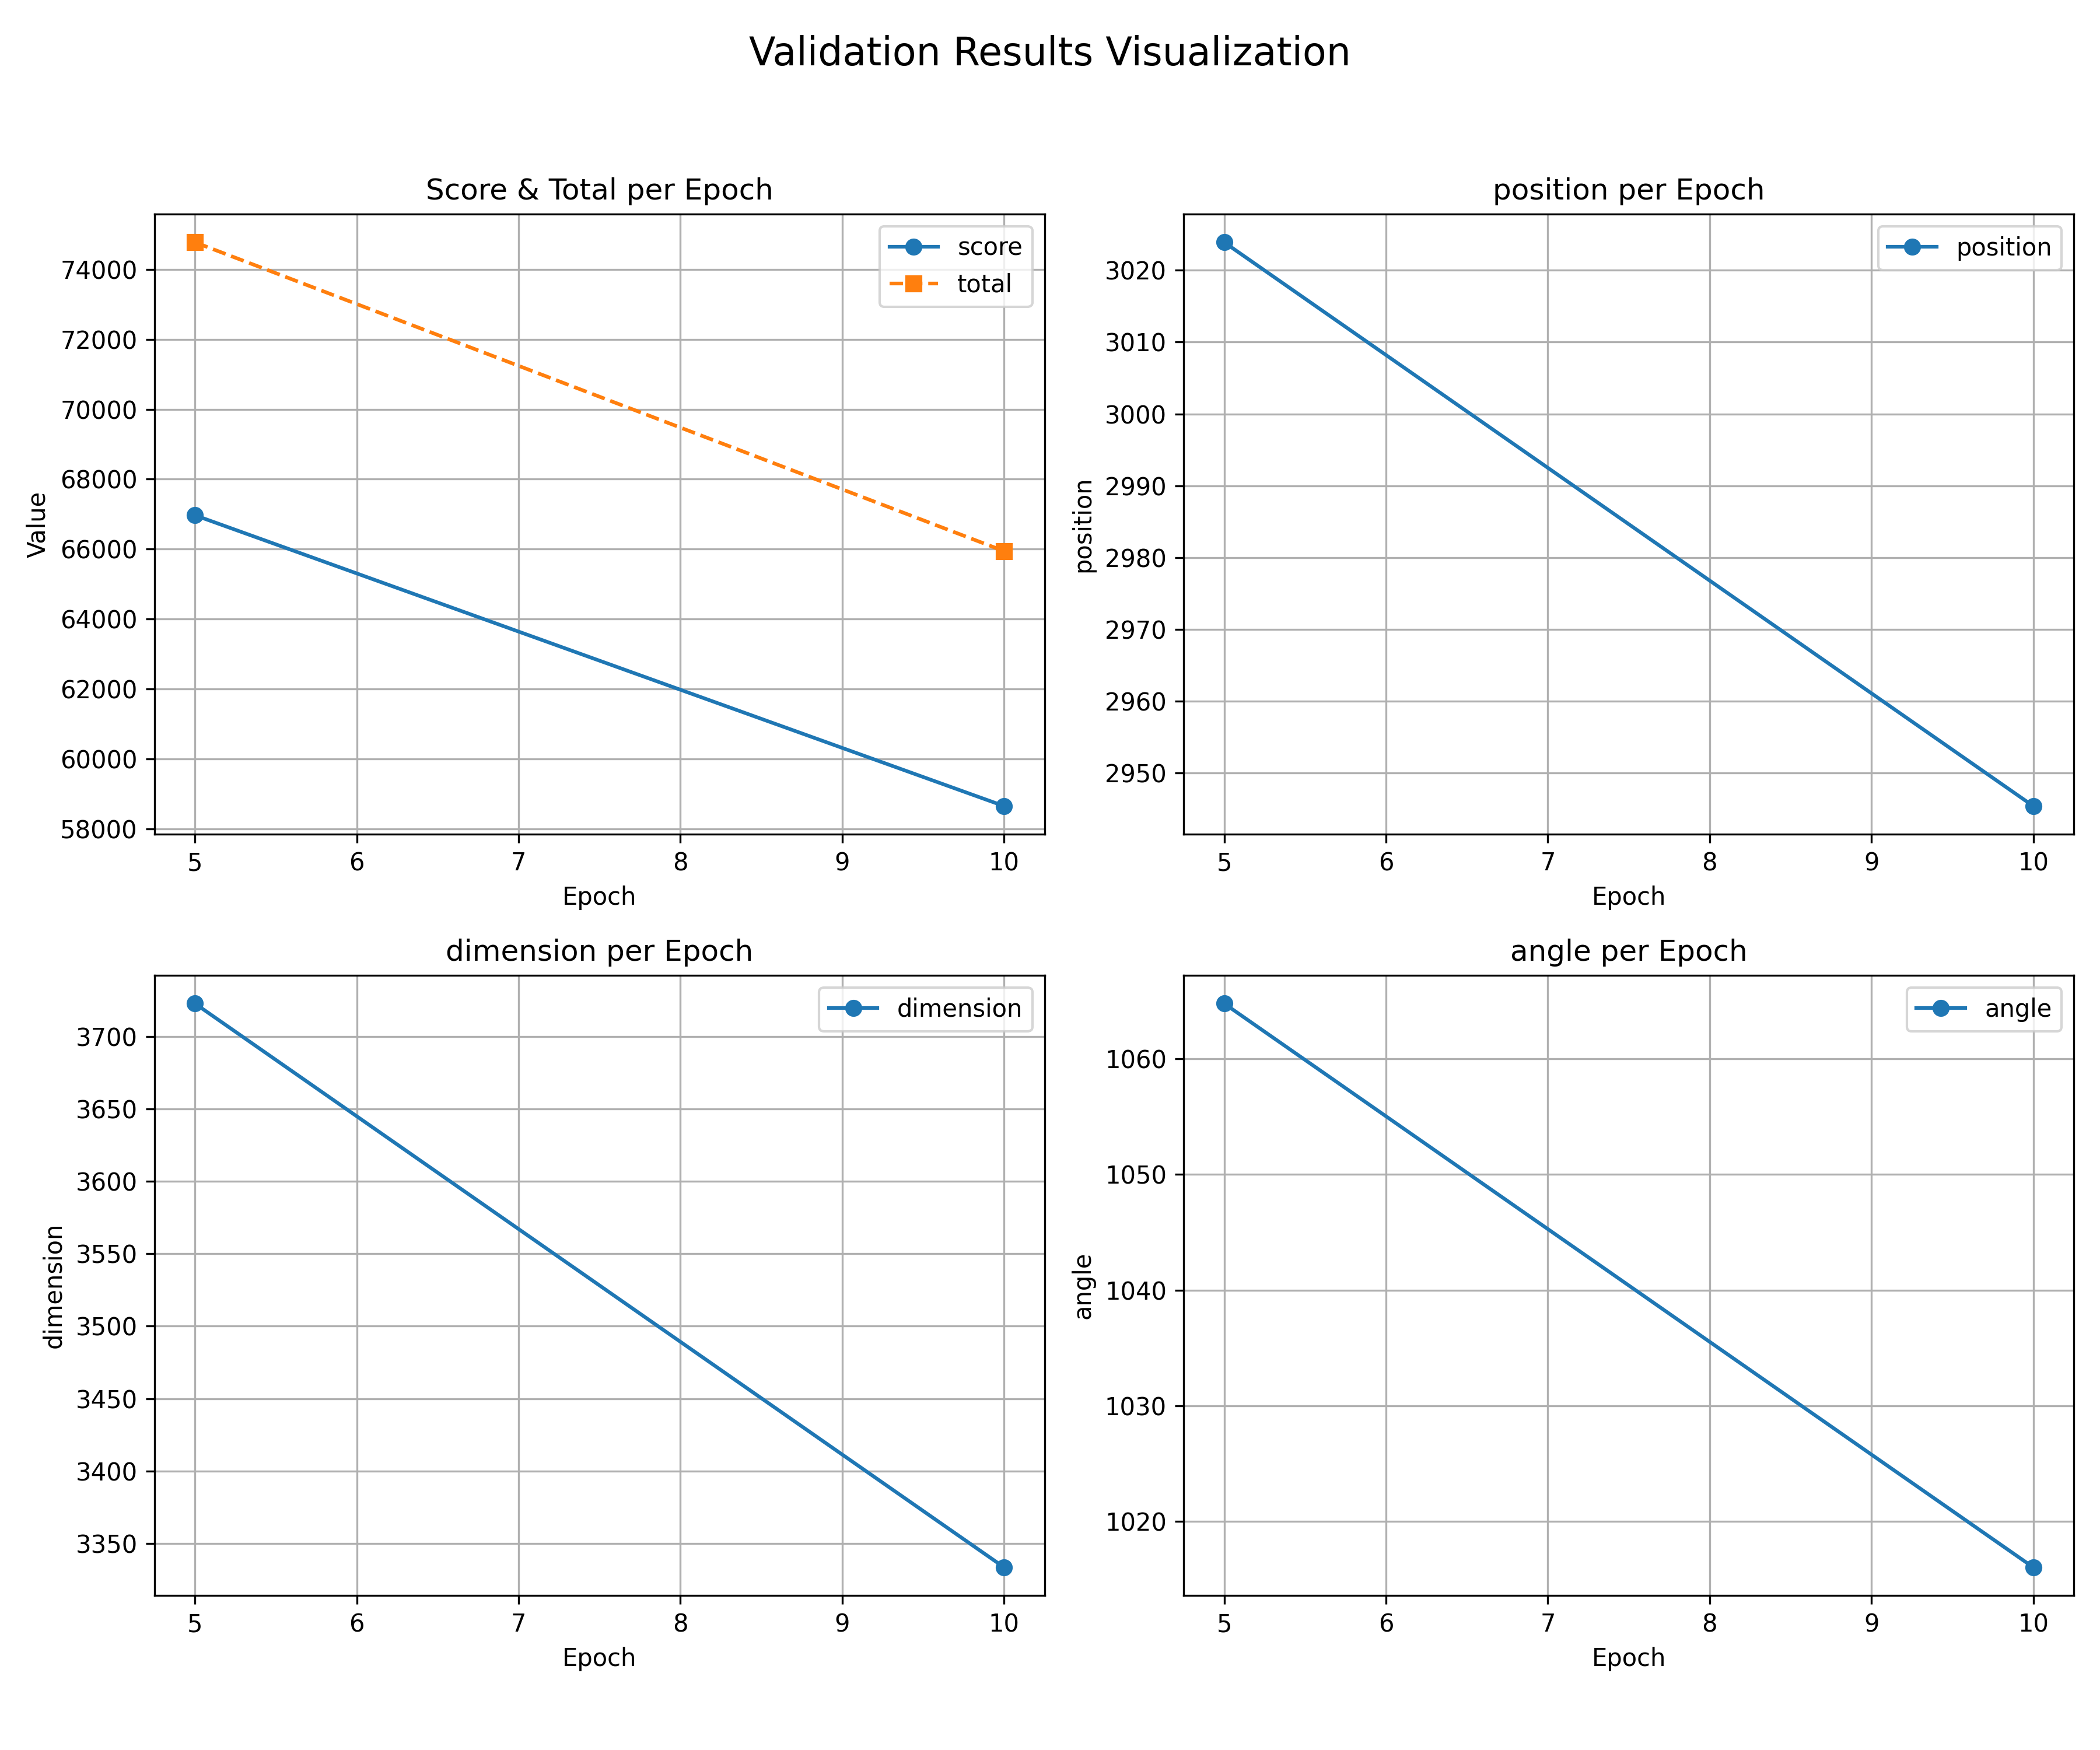

Values plotted in this chart, from the file beside it:
epoch, total, score, position, dimension, angle
5, 74778, 66967, 3024, 3723, 1065
10, 65941, 58646, 2945, 3333, 1016
